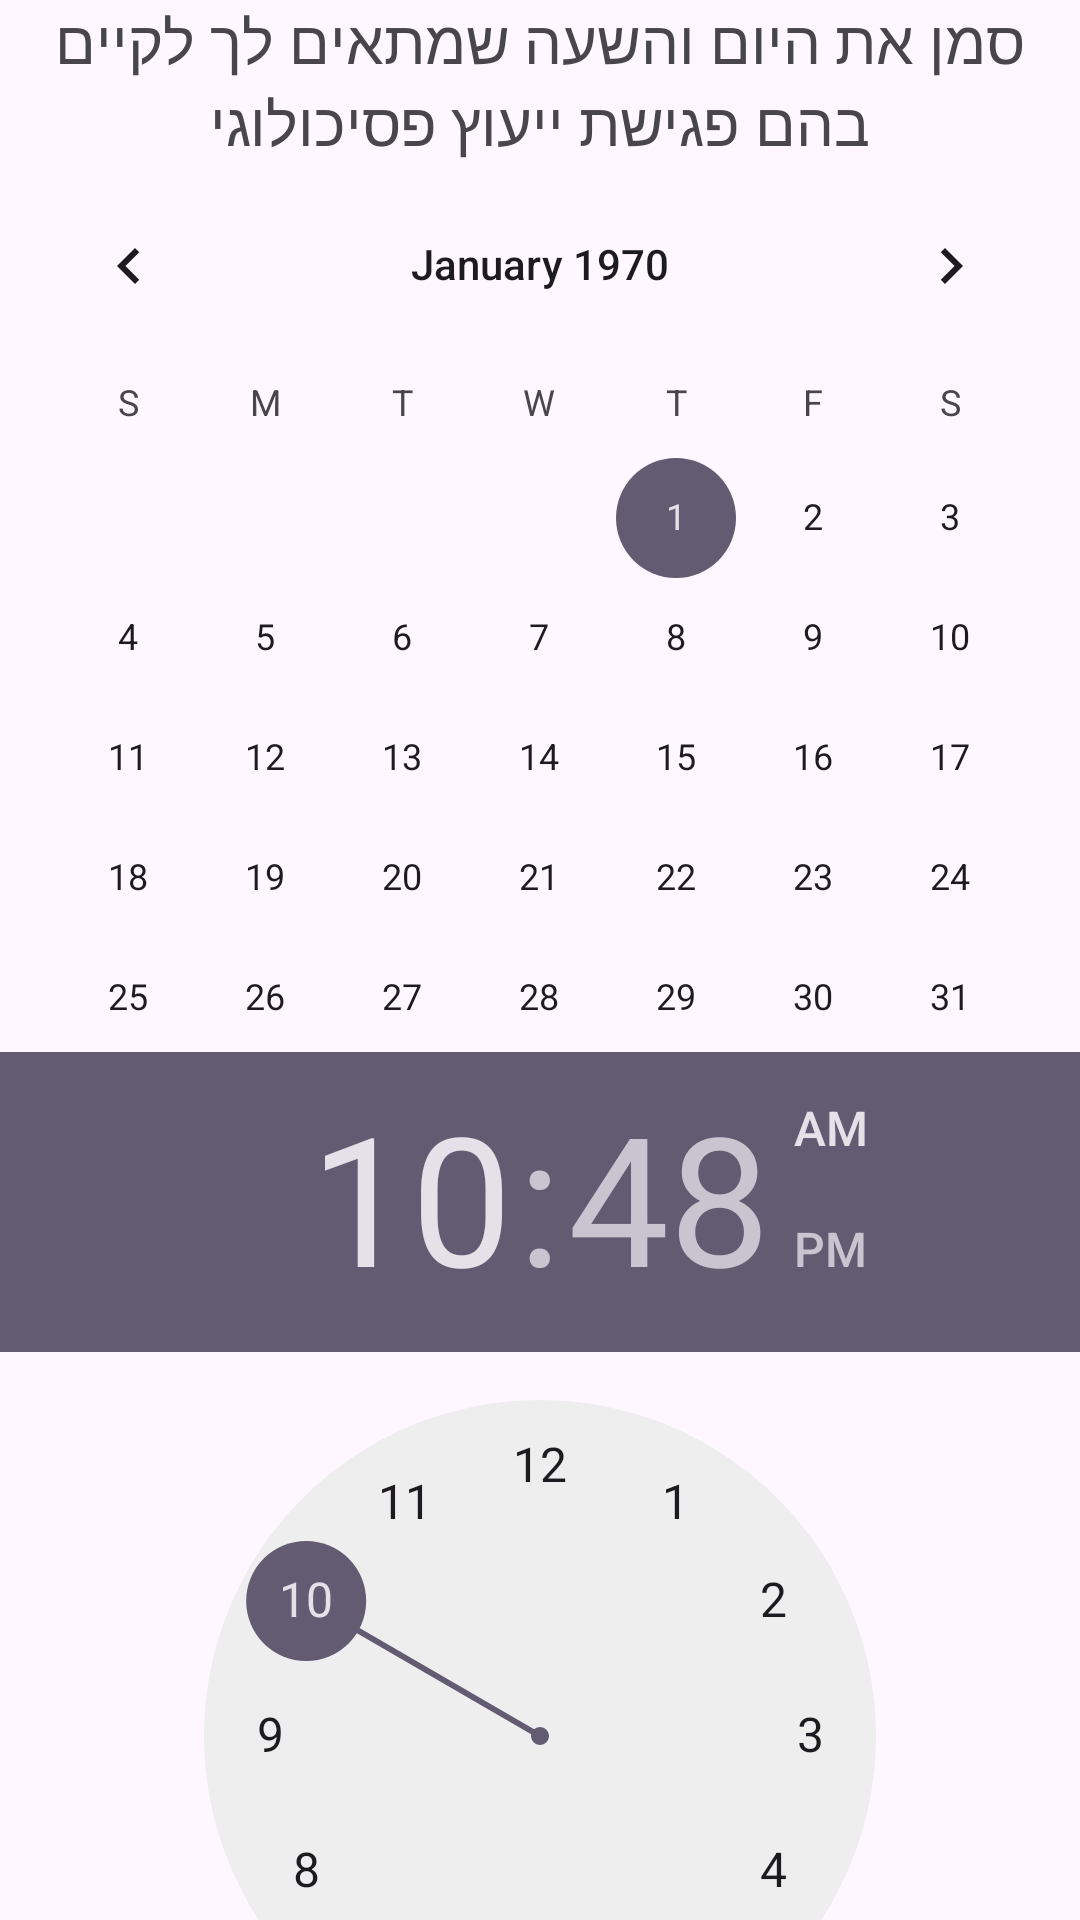

The Android layout XML behind this screen, and the referenced resources:
<!-- AndroidManifest.xml: application theme Theme.MiluMatching -->
<!-- res/layout/activity_main.xml -->
<?xml version="1.0" encoding="utf-8"?>
<androidx.constraintlayout.widget.ConstraintLayout xmlns:android="http://schemas.android.com/apk/res/android"
    xmlns:app="http://schemas.android.com/apk/res-auto"
    xmlns:tools="http://schemas.android.com/tools"
    android:layout_width="match_parent"
    android:layout_height="match_parent"
    tools:context=".MainActivity">

    <LinearLayout
        android:id="@+id/appointmentsVerticalLayout"
        android:layout_width="match_parent"
        android:layout_height="wrap_content"
        android:gravity="center_horizontal"
        android:orientation="vertical"
        app:layout_constraintBottom_toBottomOf="parent"
        app:layout_constraintTop_toTopOf="parent"
        app:layout_editor_absoluteX="0dp"
        app:layout_editor_absoluteY="0dp">




            <LinearLayout
                android:id="@+id/appointmentFragmentsLayout"
                android:layout_width="match_parent"
                android:layout_height="match_parent"
                android:gravity="center_horizontal"
                android:orientation="horizontal"
                app:layout_editor_absoluteX="0dp"
                app:layout_editor_absoluteY="0dp">

                <LinearLayout
                    android:id="@+id/fragmentPsychologistsList"
                    android:layout_width="match_parent"
                    android:layout_height="match_parent"
                    android:visibility="gone"
                    android:orientation="vertical">

                </LinearLayout>

                <LinearLayout
                    android:id="@+id/fragmentMatchingByPsychologists"
                    android:layout_width="match_parent"
                    android:layout_height="match_parent"
                    android:visibility="gone"
                    android:orientation="vertical">

                </LinearLayout>

                <LinearLayout
                    android:id="@+id/fragmentMatchingByTimes"
                    android:layout_width="match_parent"
                    android:layout_height="match_parent"
                    android:visibility="gone"
                    android:orientation="vertical">

                </LinearLayout>

                
                <LinearLayout
                    android:id="@+id/fragmentTimetable"
                    android:layout_width="match_parent"
                    android:layout_height="match_parent"

                    android:orientation="vertical">

                    <TextView
                        android:id="@+id/pointingOutTheTimeAndTheDateHeader"
                        android:layout_width="match_parent"
                        android:layout_height="wrap_content"
                        android:text="סמן את היום והשעה שמתאים לך לקיים בהם פגישת ייעוץ פסיכולוגי"
                        android:textSize="20dp"
                        android:gravity="center">

                    </TextView>

                    <CalendarView
                        android:id="@+id/theCalendar"
                        android:layout_width="match_parent"
                        android:layout_height="296dp"></CalendarView>

                    <TimePicker
                        android:id="@+id/theTime"
                        android:layout_width="match_parent"
                        android:layout_height="358dp">

                    </TimePicker>
                </LinearLayout>

            </LinearLayout>




        <LinearLayout
            android:id="@+id/appointmentButtonsHorizontalLayout"
            android:layout_width="match_parent"
            android:layout_height="wrap_content"
            android:gravity="center_horizontal"
            android:orientation="horizontal"
            app:layout_editor_absoluteX="0dp"
            app:layout_editor_absoluteY="0dp">

            <Button
                android:id="@+id/psychologist"
                android:layout_width="wrap_content"
                android:layout_height="wrap_content"
                android:minWidth="70dp"
                android:padding="10dp"
                android:text="קביעת טיפול"></Button>


        </LinearLayout>

    </LinearLayout>

</androidx.constraintlayout.widget.ConstraintLayout>
<!-- resources referenced by this layout -->
<resources>
  <style name="Theme.MiluMatching" parent="Base.Theme.MiluMatching" />
  <style name="Base.Theme.MiluMatching" parent="Theme.Material3.DayNight.NoActionBar">
          
          
      </style>
</resources>
